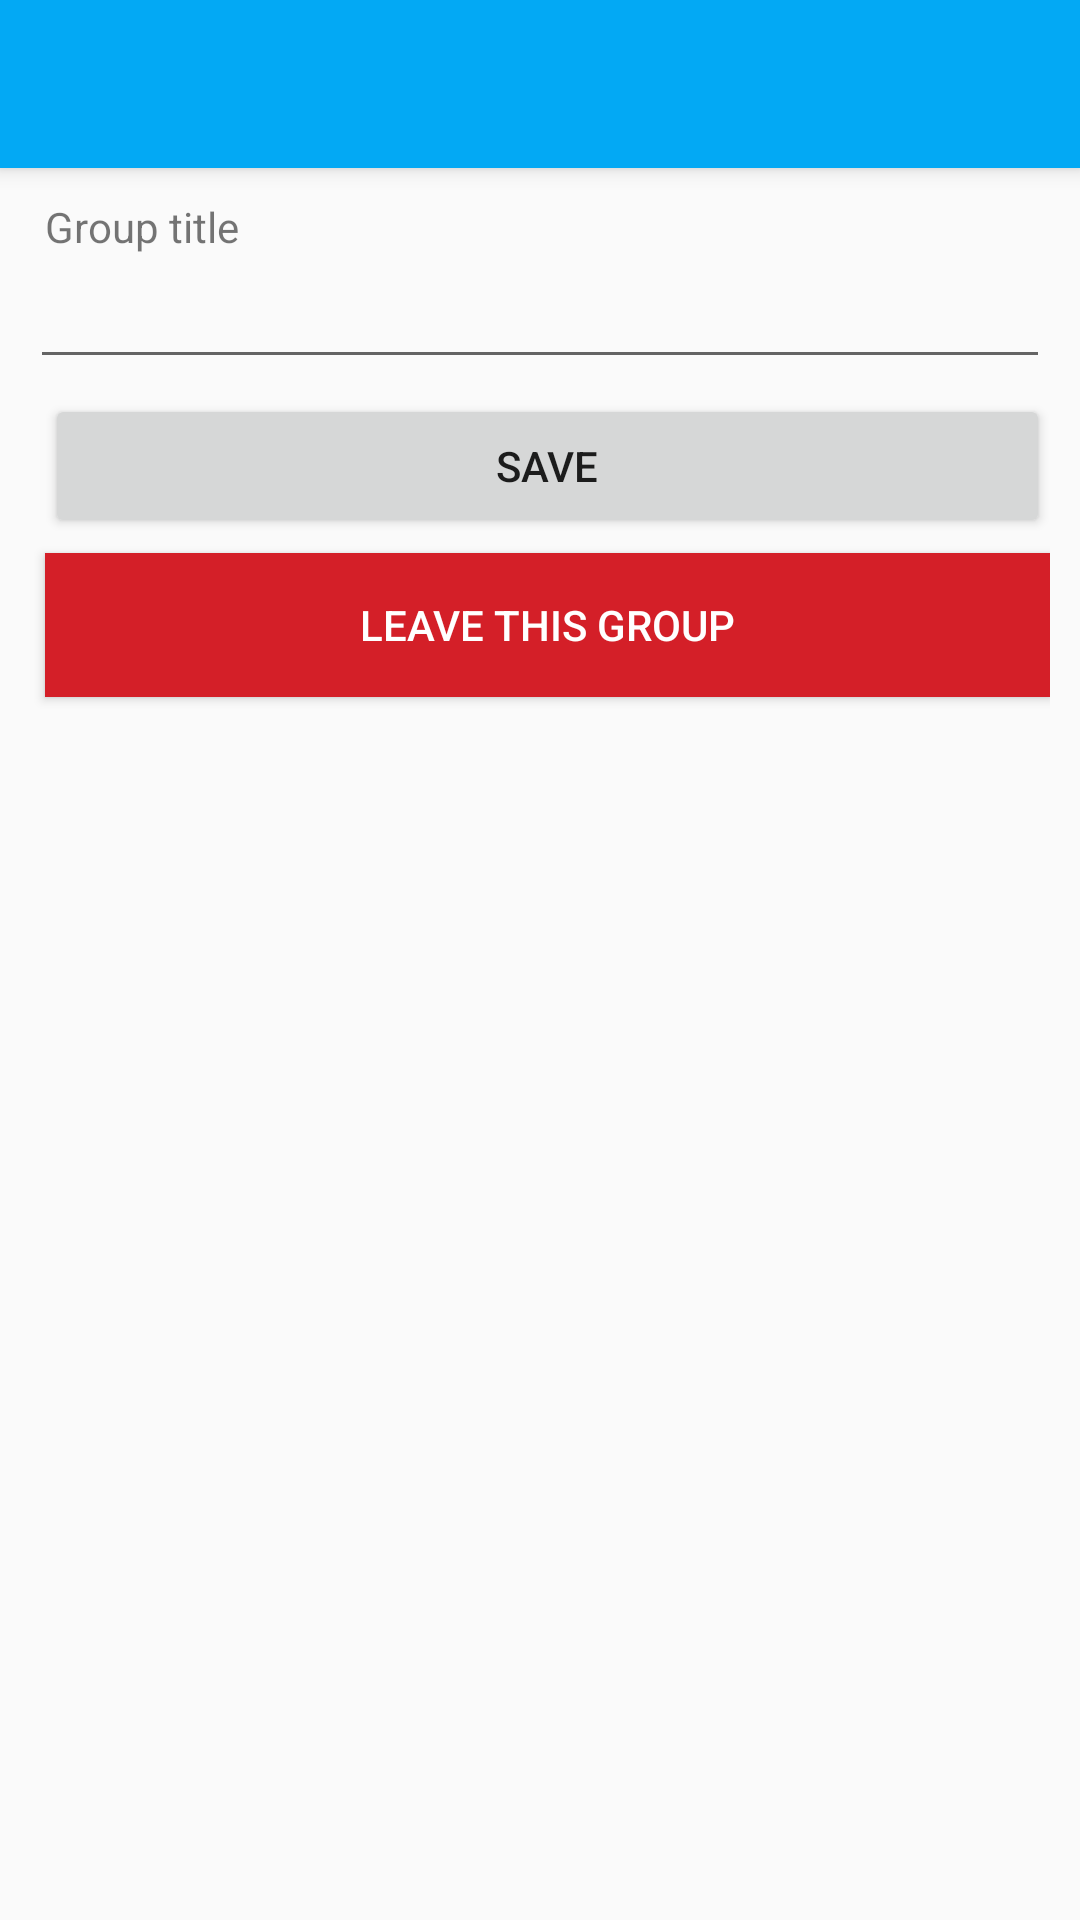

Reconstruct the res/layout file that produces this screen, plus the resources it refers to.
<!-- AndroidManifest.xml: application theme AppTheme -->
<!-- res/layout/activity_group_message.xml -->
<?xml version="1.0" encoding="utf-8"?>
<android.support.design.widget.CoordinatorLayout xmlns:android="http://schemas.android.com/apk/res/android"
    xmlns:app="http://schemas.android.com/apk/res-auto"
    xmlns:tools="http://schemas.android.com/tools"
    android:layout_width="match_parent"
    android:layout_height="match_parent"
    tools:context="gilles.firemessage.Views.GroupMessageActivity">

    <android.support.design.widget.AppBarLayout
        android:layout_width="match_parent"
        android:layout_height="wrap_content"
        android:theme="@style/AppTheme.AppBarOverlay">

        <android.support.v7.widget.Toolbar
            android:id="@+id/toolbar"
            android:layout_width="match_parent"
            android:layout_height="?attr/actionBarSize"
            android:background="?attr/colorPrimary"
            app:popupTheme="@style/AppTheme.PopupOverlay" />

    </android.support.design.widget.AppBarLayout>

    <include layout="@layout/content_group_message" />

    

</android.support.design.widget.CoordinatorLayout>
<!-- res/layout/content_group_message.xml (included above) -->
<?xml version="1.0" encoding="utf-8"?>
<RelativeLayout xmlns:android="http://schemas.android.com/apk/res/android"
    xmlns:app="http://schemas.android.com/apk/res-auto"
    xmlns:tools="http://schemas.android.com/tools"
    android:layout_width="match_parent"
    android:layout_height="match_parent"
    app:layout_behavior="@string/appbar_scrolling_view_behavior"
    tools:context="gilles.firemessage.Views.GroupMessageActivity"
    tools:showIn="@layout/activity_group_message"
    android:layout_margin="10dp">


    <TextView
        android:id="@+id/textView"
        android:layout_width="wrap_content"
        android:layout_height="wrap_content"
        android:text="@string/grouptitle"
        android:layout_alignParentTop="true"
        android:layout_marginLeft="5dp"
        android:layout_alignParentStart="true" />

    <EditText
        android:id="@+id/editTextGroupName"
        android:layout_width="match_parent"
        android:layout_height="wrap_content"
        android:layout_alignParentStart="true"
        android:layout_below="@+id/textView"
        android:ems="10"
        android:inputType="textPersonName" />

    <Button
        android:id="@+id/buttonSave"
        android:layout_width="match_parent"
        android:layout_height="wrap_content"
        android:layout_alignStart="@+id/textView"
        android:layout_below="@id/editTextGroupName"
        android:layout_marginTop="5dp"
        android:text="Save" />

    <Button
        android:id="@+id/buttonLeave"
        android:layout_width="match_parent"
        android:layout_height="wrap_content"
        android:text="Leave this group"
        android:layout_marginTop="5dp"
        android:background="@color/red"
        android:textColor="@color/white"
        android:layout_below="@+id/buttonSave"
        android:layout_alignStart="@+id/buttonSave" />


    <ListView
        android:id="@+id/ListViewGroupUsers"
        android:layout_width="match_parent"
        android:layout_marginTop="10dp"
        android:layout_height="wrap_content"
        android:layout_below="@id/buttonLeave">
    </ListView>


</RelativeLayout>
<!-- resources referenced by this layout -->
<resources>
  <color name="red">#D41F28</color>
  <color name="white">#FFFFFF</color>
  <string name="grouptitle">Group title</string>
  <style name="AppTheme.AppBarOverlay" parent="ThemeOverlay.AppCompat.Dark.ActionBar" />
  <style name="AppTheme.PopupOverlay" parent="ThemeOverlay.AppCompat.Light" />
  <style name="AppTheme" parent="Theme.AppCompat.Light.DarkActionBar">
          
          <item name="colorPrimary">@color/colorPrimary</item>
          <item name="colorPrimaryDark">@color/colorPrimaryDark</item>
          <item name="colorAccent">@color/colorAccent</item>
      </style>
  <color name="colorPrimary">#03A9F4</color>
  <color name="colorPrimaryDark">#01579B</color>
  <color name="colorAccent">#B3E5FC</color>
</resources>
